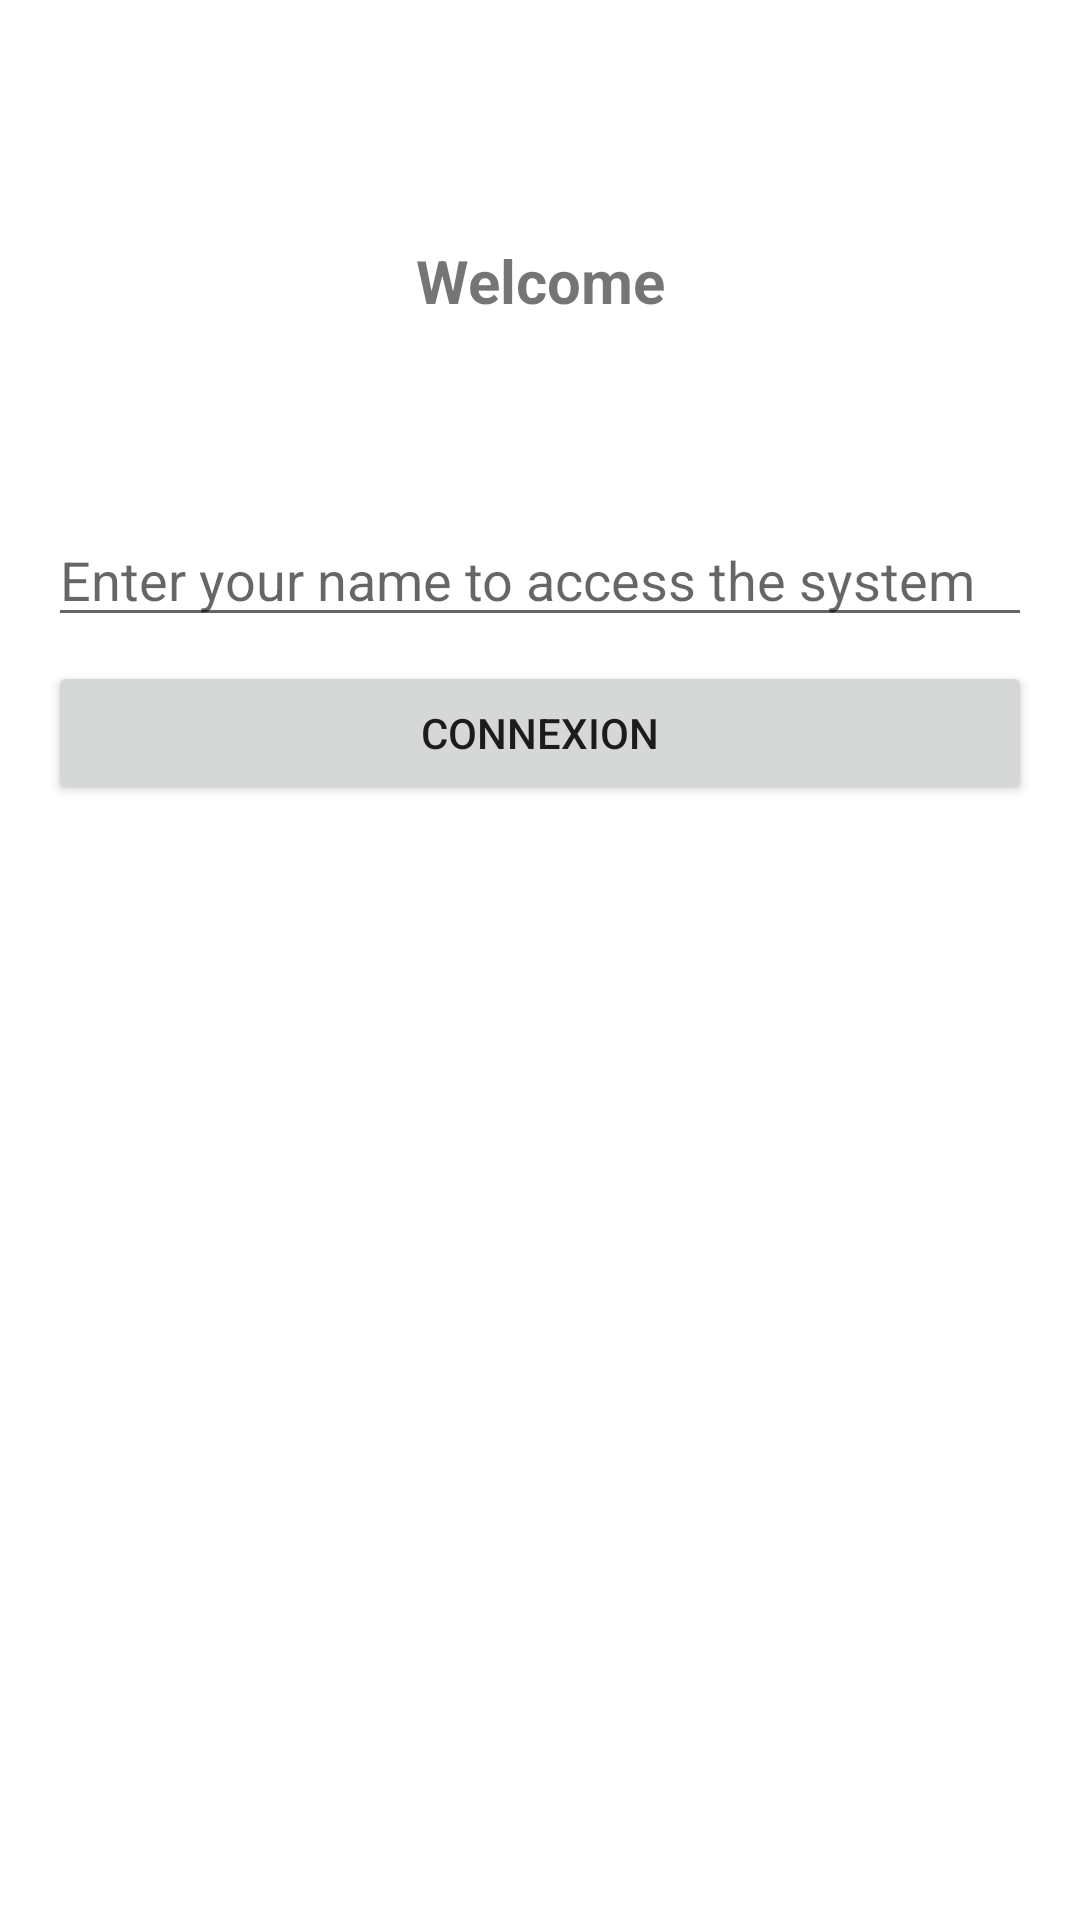

This screen was rendered from an Android layout file. Write that file and the resources it references.
<!-- AndroidManifest.xml: application theme Theme.FirstApp -->
<!-- res/layout/activity_main.xml -->
<?xml version="1.0" encoding="utf-8"?>
<androidx.constraintlayout.widget.ConstraintLayout xmlns:android="http://schemas.android.com/apk/res/android"
    xmlns:app="http://schemas.android.com/apk/res-auto"
    xmlns:tools="http://schemas.android.com/tools"
    android:layout_width="match_parent"
    android:layout_height="match_parent"
    android:padding="16dp"
    tools:context=".MainActivity">

    <LinearLayout
        android:layout_width="match_parent"
        android:layout_height="wrap_content"
        android:layout_marginTop="60dp"
        android:orientation="vertical"
        app:layout_constraintLeft_toLeftOf="parent"
        app:layout_constraintRight_toRightOf="parent"
        app:layout_constraintTop_toTopOf="parent">

        <androidx.appcompat.widget.AppCompatTextView
            android:layout_width="match_parent"
            android:layout_height="match_parent"
            android:layout_marginTop="4dp"
            android:layout_marginBottom="60dp"
            android:gravity="center"
            android:text="Welcome"
            android:textSize="20sp"
            android:textStyle="bold" />

        <androidx.appcompat.widget.AppCompatEditText
            android:id="@+id/username_ET"
            android:layout_width="match_parent"
            android:layout_height="wrap_content"
            android:layout_marginTop="4dp"
            android:layout_marginBottom="4dp"
            android:hint="Enter your name to access the system" />

        <androidx.appcompat.widget.AppCompatButton
            android:id="@+id/login_BT"
            android:layout_width="match_parent"
            android:layout_height="wrap_content"
            android:layout_marginTop="4dp"
            android:layout_marginBottom="4dp"
            android:text="Connexion" />

    </LinearLayout>


</androidx.constraintlayout.widget.ConstraintLayout>
<!-- resources referenced by this layout -->
<resources>
  <style name="Theme.FirstApp" parent="Theme.MaterialComponents.DayNight.DarkActionBar">
          
          <item name="colorPrimary">@color/blue_500</item>
          <item name="colorPrimaryVariant">@color/blue_700</item>
          <item name="colorOnPrimary">@color/white</item>
          
          <item name="colorSecondary">@color/teal_200</item>
          <item name="colorSecondaryVariant">@color/teal_700</item>
          <item name="colorOnSecondary">@color/black</item>
          
          <item name="android:statusBarColor" tools:targetApi="l">?attr/colorPrimaryVariant</item>
          
      </style>
  <color name="blue_500">#03A9F4</color>
  <color name="blue_700">#2196F3</color>
  <color name="white">#FFFFFFFF</color>
  <color name="teal_200">#FF03DAC5</color>
  <color name="teal_700">#FF018786</color>
  <color name="black">#FF000000</color>
</resources>
